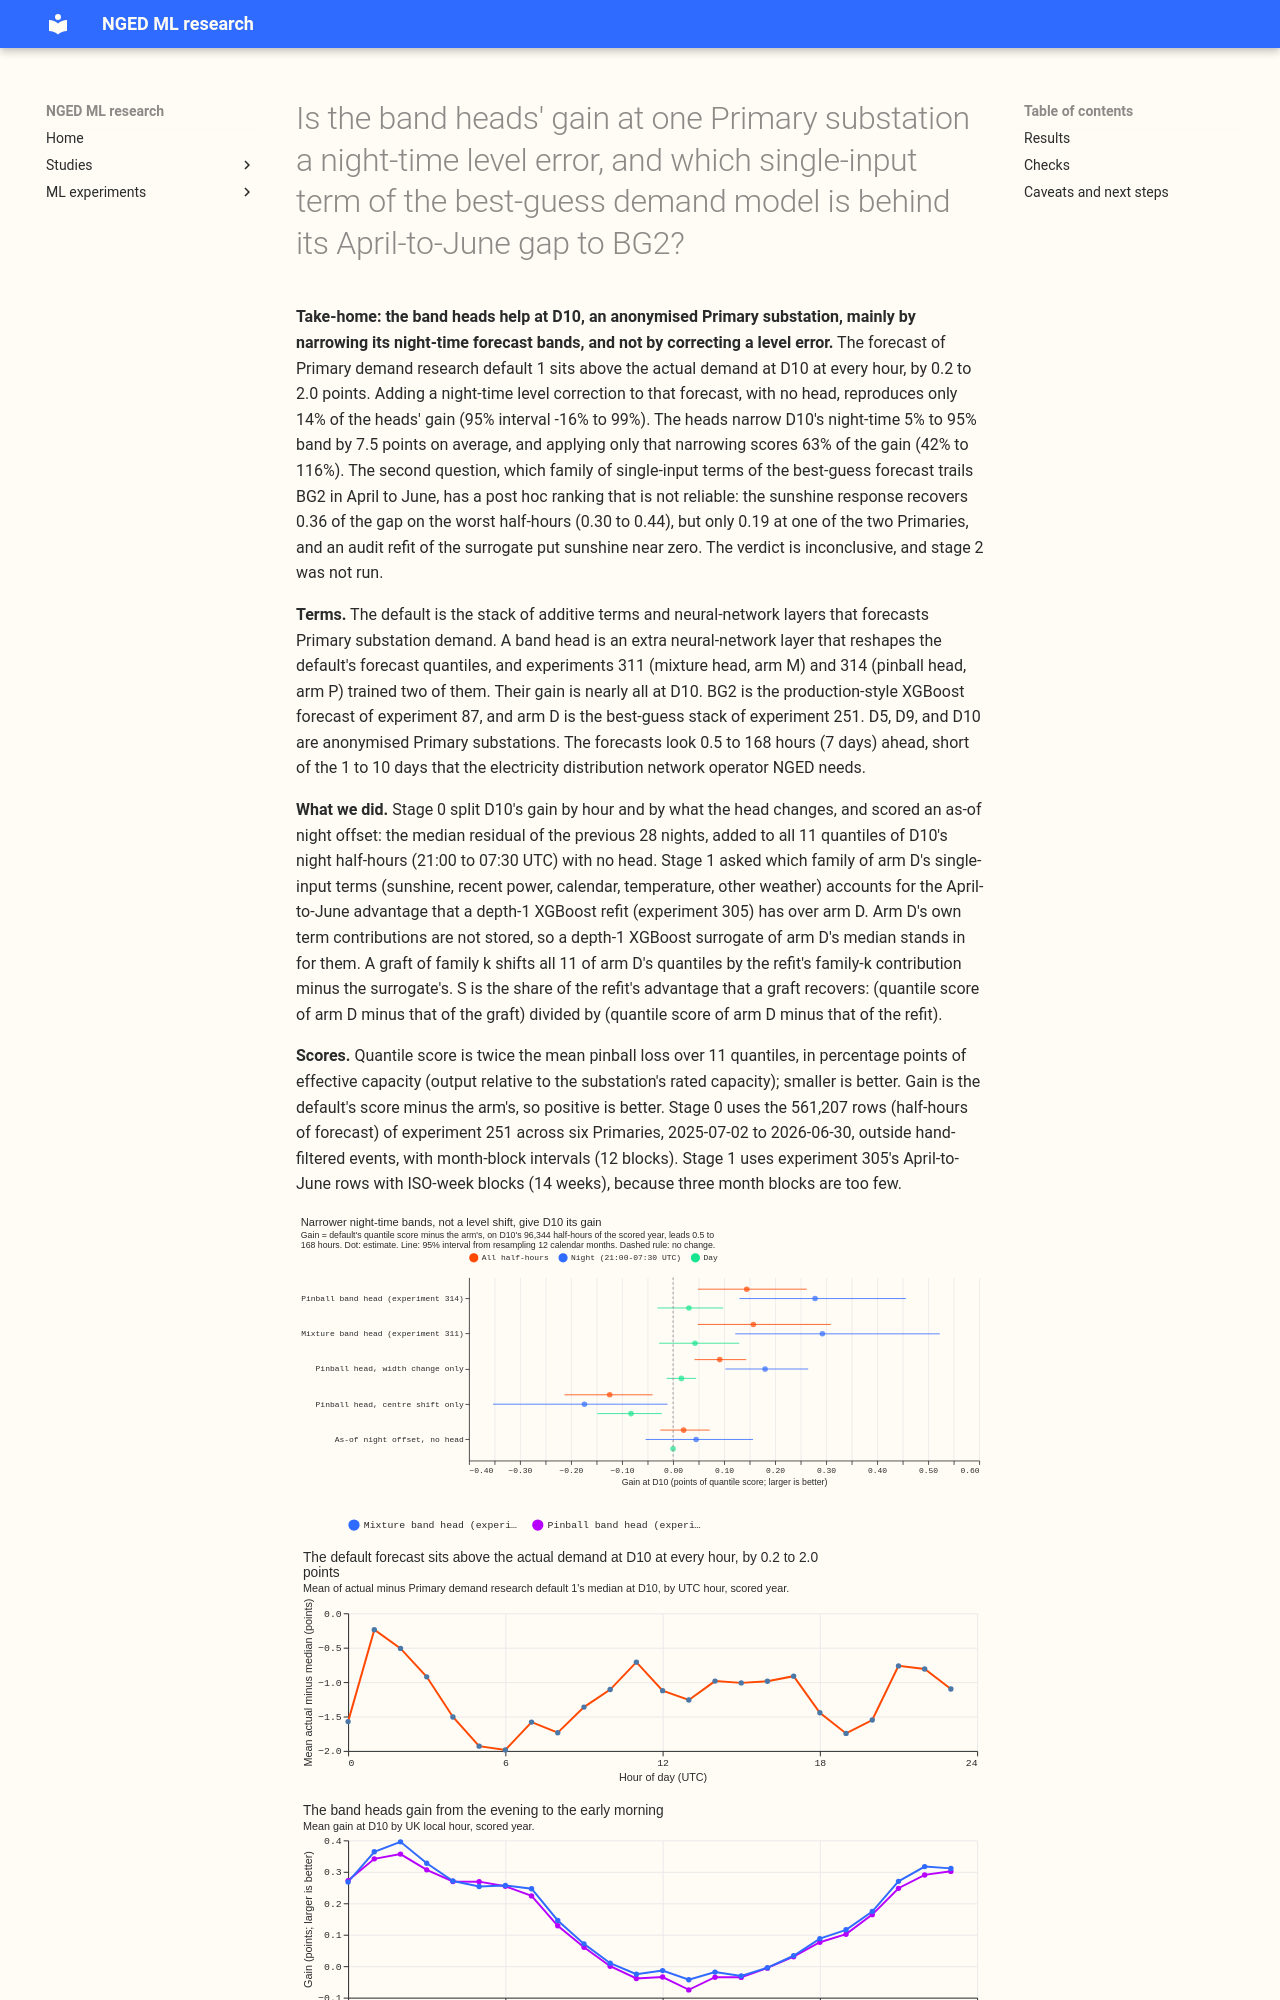

repository: openclimatefix/nged-ml-research · page: ml-experiments/00316-primary-demand-night-level-and-single-input-terms/result/index.html · generator: mkdocs

---
id: '00316'
slug: primary-demand-night-level-and-single-input-terms
title: >-
  Is the band heads' gain at one Primary substation a night-time level error, and which single-input
  term of the best-guess demand model is behind its April-to-June gap to BG2?
kind: other
theme: production-reference-and-best-guess
also_relevant_to:
  - calibration-and-uncertainty
status: done
size: >-
  medium. Stored: private files under data/ml-experiments/00316-*/ only. Serving path: not touched.
  Degradation rule: not touched. Designs: more than one is defensible for the stage 1 graft (this
  plan pre-registers a surrogate-based emulation of grafting, because arm D's term contributions are
  not stored). Callers: this folder's scripts, which read the stored forecasts of experiments 251,
  266, 305, 311, and 314 and call reviewed `studies.*` modules without changing them. CPU only, no
  downloads. A stage 2 correction head would need its own addendum before it runs.
hypothesis: >-
  (Stage 0) The gain of the band heads of experiments 311 and 314 at D10, an anonymised Primary
  substation, is mostly a night-time level error of Primary demand research default 1 and not a
  better description of the uncertainty. (Stage 1) The April-to-June gap between arm D and BG2 at
  D5 and D9, two anonymised Primaries, sits mainly in arm D's response to sunshine and not in its
  recent-power or calendar terms.
prediction: >-
  Written before any score of the new arms is read; each line can fail. Lead range 0.5 to 168 hours,
  shorter than NGED's 1 to 10 days. (S0a) At least 70% of D10's gain under the pinball head (arm P)
  lies on night half-hours (21:00 to 07:30 UTC). (S0b) An as-of night offset (median residual of the
  previous 28 nights' half-hours, added to every quantile of D10's night half-hours, no head)
  reproduces at least 70% of D10's gain under arm P; under 30% means the head does something else.
  (S1a) Grafting the solar response recovers at least 50% of the advantage of the depth-1 XGBoost
  refit over arm D on the worst quarter of April-to-June daylight half-hours at D5 and D9. (S1b)
  Grafting the lag handling and grafting the calendar profile each recover under 25%. (S1c) Grafting
  all five families together recovers at least 50% (the check that the emulation is usable).
decision_rule: >-
  Stage 0 intervals resample calendar months of forecast initialisation (12 in the scored year).
  Stage 1 intervals resample ISO weeks (14 in April to June); the plan first said months, and this
  was changed before any stage 1 score was read. S0a and S0b are read on the lower bound of the
  95% interval of each share. Stage 1 names a family when its share S is at least 0.30; the 95%
  interval is reported beside it. Stage 2 runs only if stage 1 names a family, or if no single
  family reaches 0.30 but the graft of solar, lags, and calendar together reaches 0.50 (the
  brief's two rules for that case disagree, and this plan resolves them that way). A stage 2
  addendum with its arms, cut protocol, and minimum gain (0.03 points, a new head) would be
  committed before stage 2 runs; stage 2 was not run. Nothing is ported by stages 0 and 1, so no
  porting threshold applies to them.
benchmark: >-
  Primary demand research default 1 (experiment 251's arm 1) on row set fold_a_daily_gap_v1; BG2,
  `manual_heuristic`, and `climatology` beside it.
row_set_id: fold_a_daily_gap_v1
metric: >-
  Quantile score (twice the mean pinball loss over 11 quantiles, in points of effective capacity;
  smaller is better).
code: ml-experiments/00316-primary-demand-night-level-and-single-input-terms/
verdict: inconclusive
best_arm: >-
  Not applicable: a diagnostic. At D10 the pinball band head scores 3.024 and Primary demand
  research default 1 scores 3.169; the as-of night offset scores 3.148.
headline: >-
  The band heads' gain at D10 is 0.144 points (95% interval 0.049 to 0.262), 88% of it on night
  half-hours, but an as-of night offset reproduces only 14% of it (-16% to 99%). Narrowing the bands
  alone scores 63% of the gain (42% to 116%). In April to June at D5 and D9, grafting a surrogate's
  sunshine response recovers 0.36 of the refit's advantage on the worst half-hours (0.30 to 0.44),
  after a post hoc correction of the plan's level error.
lessons:
  - >-
    The heads mostly narrow D10's night-time bands. A constant shift of all quantiles scores worse
    than the default, and the night offset reproduces 14% of the gain with a wide interval.
  - >-
    The pre-registered graft failed its own gate because it shifted arm D's level by about 10 points.
    A post hoc graft with each family's contribution averaged to zero passes the gate (all five
    families: 0.59) and puts the sunshine response first (0.36), but D9 alone gives 0.19.
production_status: not-for-production
adopted_in: none
date: 2026-10-23
take_home_message: >-
  The band heads help at one Primary substation mainly by narrowing its night-time bands, not by
  correcting a level error: a night level offset reproduces only 14% of the gain, with a wide
  interval. For the April-to-June gap to BG2, a post hoc test points at the sunshine response of the
  best-guess model (0.36 of the gap recovered on the worst half-hours, but only 0.19 at one of the two
  Primaries), and a differently fitted surrogate in the audit did not reproduce it, so the ranking
  of the families is unreliable.
advice:
  - >-
    Test a band-width correction for D10's night half-hours before building another band head,
    because narrowing the bands alone scores 63% of the heads' gain and a night level offset 14%,
    with wide intervals (figure 1).
  - >-
    Do not add an as-of night leve
